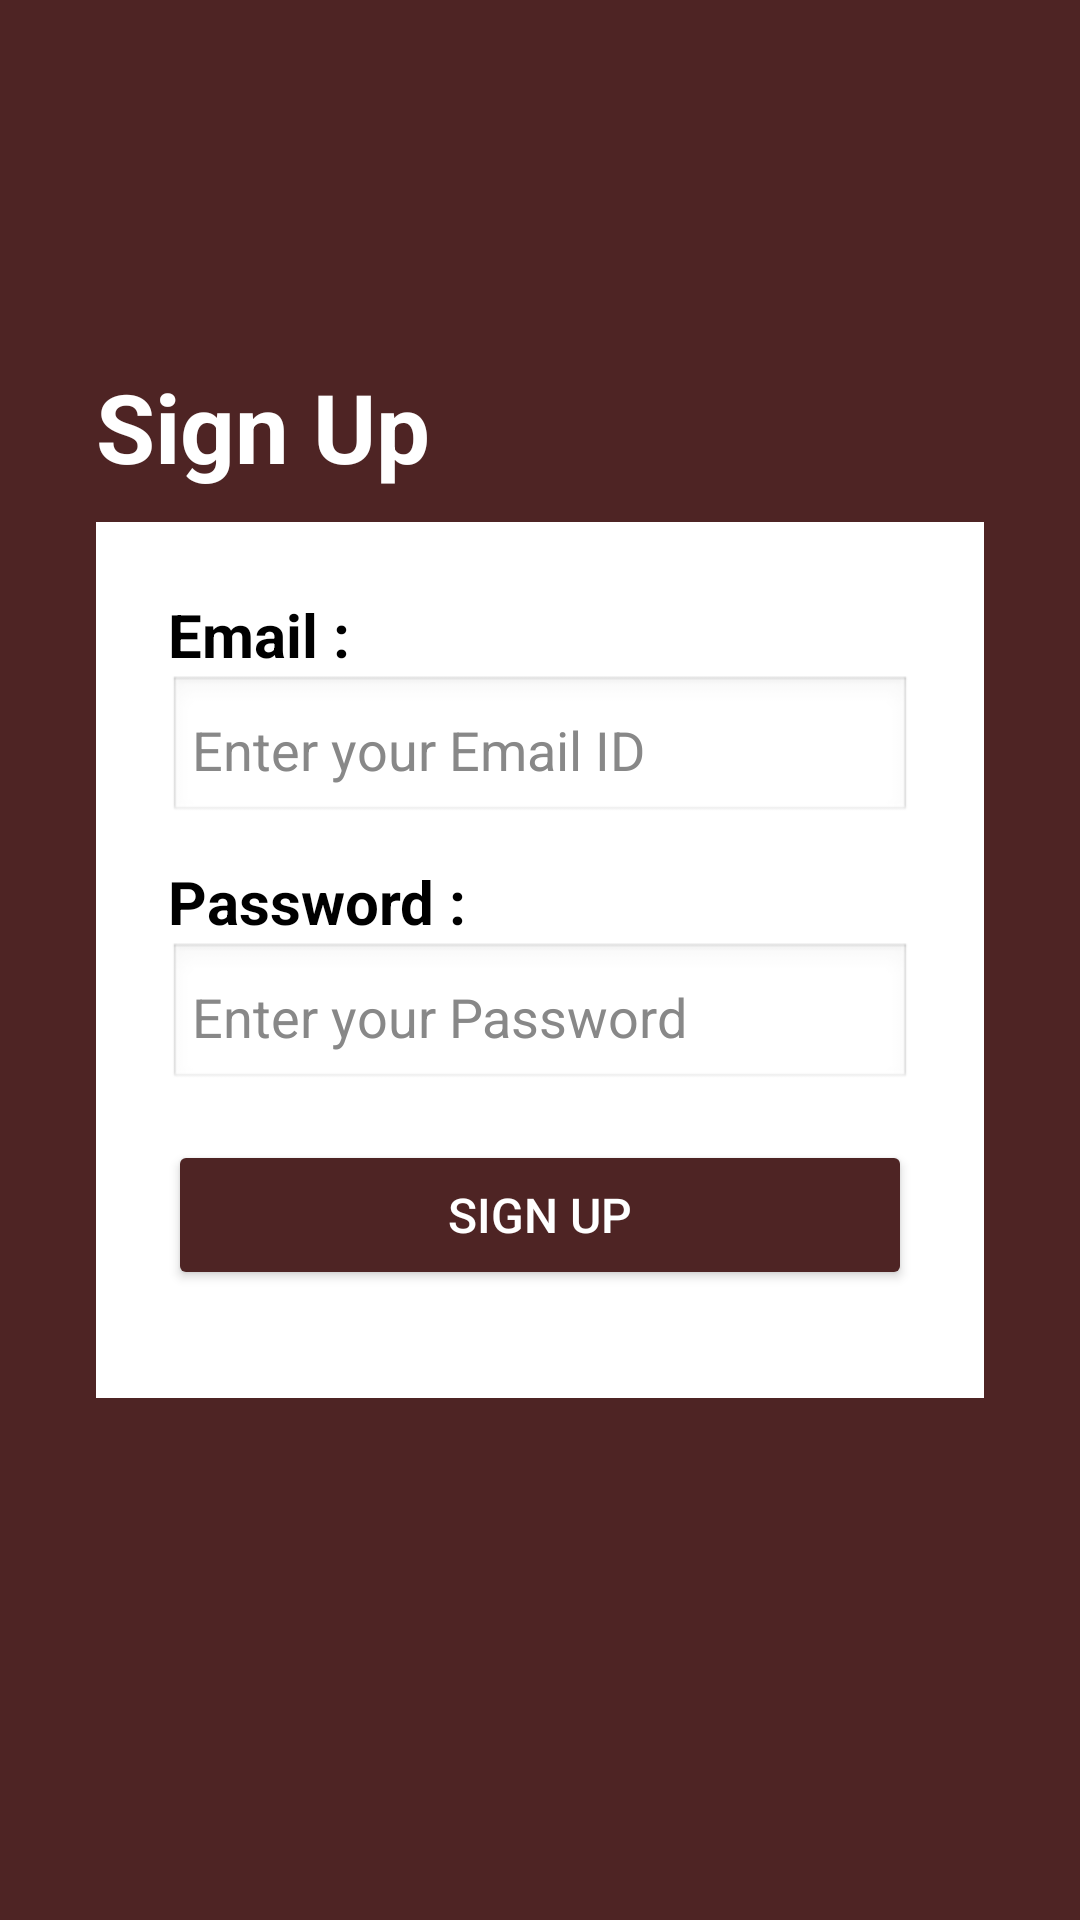

Write the Android layout XML for this screen, with the resource values it uses.
<!-- AndroidManifest.xml: application theme Theme.VITFinanceTracker -->
<!-- res/layout/activity_signup.xml -->
<?xml version="1.0" encoding="utf-8"?>
<androidx.constraintlayout.widget.ConstraintLayout xmlns:android="http://schemas.android.com/apk/res/android"
    xmlns:app="http://schemas.android.com/apk/res-auto"
    xmlns:tools="http://schemas.android.com/tools"
    android:layout_width="match_parent"
    android:layout_height="match_parent"
    android:background="#4E2424"
    tools:context=".Login">

    <LinearLayout
        android:id="@+id/loginCard"
        android:layout_width="0dp"
        android:layout_height="wrap_content"
        android:layout_margin="32dp"
        android:background="#FFFF"
        android:orientation="vertical"
        android:padding="24dp"
        app:layout_constraintTop_toTopOf="parent"
        app:layout_constraintBottom_toBottomOf="parent"
        app:layout_constraintStart_toStartOf="parent"
        app:layout_constraintEnd_toEndOf="parent">

        <TextView
            android:layout_width="wrap_content"
            android:layout_height="wrap_content"
            android:text="Email :"
            android:textColor="#000000"
            android:textSize="20sp"
            android:textStyle="bold" />

        <EditText
            android:id="@+id/emailInput"
            android:layout_width="match_parent"
            android:layout_height="50dp"
            android:layout_marginBottom="12dp"
            android:background="@android:drawable/edit_text"
            android:hint="Enter your Email ID"
            android:padding="8dp"
            android:textColor="#000000"
            android:textColorHint="#888888" />

        <TextView
            android:layout_width="wrap_content"
            android:layout_height="wrap_content"
            android:text="Password :"
            android:textColor="#000000"
            android:textSize="20sp"
            android:textStyle="bold" />

        <EditText
            android:id="@+id/passwordInput"
            android:layout_width="match_parent"
            android:layout_height="50dp"
            android:layout_marginBottom="16dp"
            android:background="@android:drawable/edit_text"
            android:hint="Enter your Password"
            android:inputType="textPassword"
            android:padding="8dp"
            android:textColor="#000000"
            android:textColorHint="#888888" />

        <Button
            android:id="@+id/signInButton"
            android:layout_width="match_parent"
            android:layout_height="50dp"
            android:layout_marginBottom="12dp"
            android:backgroundTint="#4E2424"
            android:text="Sign Up"
            android:textColor="#FFFFFF"
            android:textSize="16sp"
            app:iconSize="20dp" />


    </LinearLayout>

    <TextView
        android:id="@+id/loginTitle"
        android:layout_width="wrap_content"
        android:layout_height="wrap_content"
        android:layout_marginStart="32dp"
        android:text="Sign Up"
        android:textColor="#FFFFFF"
        android:textSize="32sp"
        android:textStyle="bold"
        app:layout_constraintBottom_toTopOf="@+id/loginCard"
        app:layout_constraintStart_toStartOf="parent"
        app:layout_constraintTop_toTopOf="parent"
        app:layout_constraintVertical_bias="0.921" />

</androidx.constraintlayout.widget.ConstraintLayout>
<!-- resources referenced by this layout -->
<resources>
  <style name="Theme.VITFinanceTracker" parent="Base.Theme.VITFinanceTracker" />
  <style name="Base.Theme.VITFinanceTracker" parent="Theme.Material3.DayNight.NoActionBar">
          
          
      </style>
</resources>
